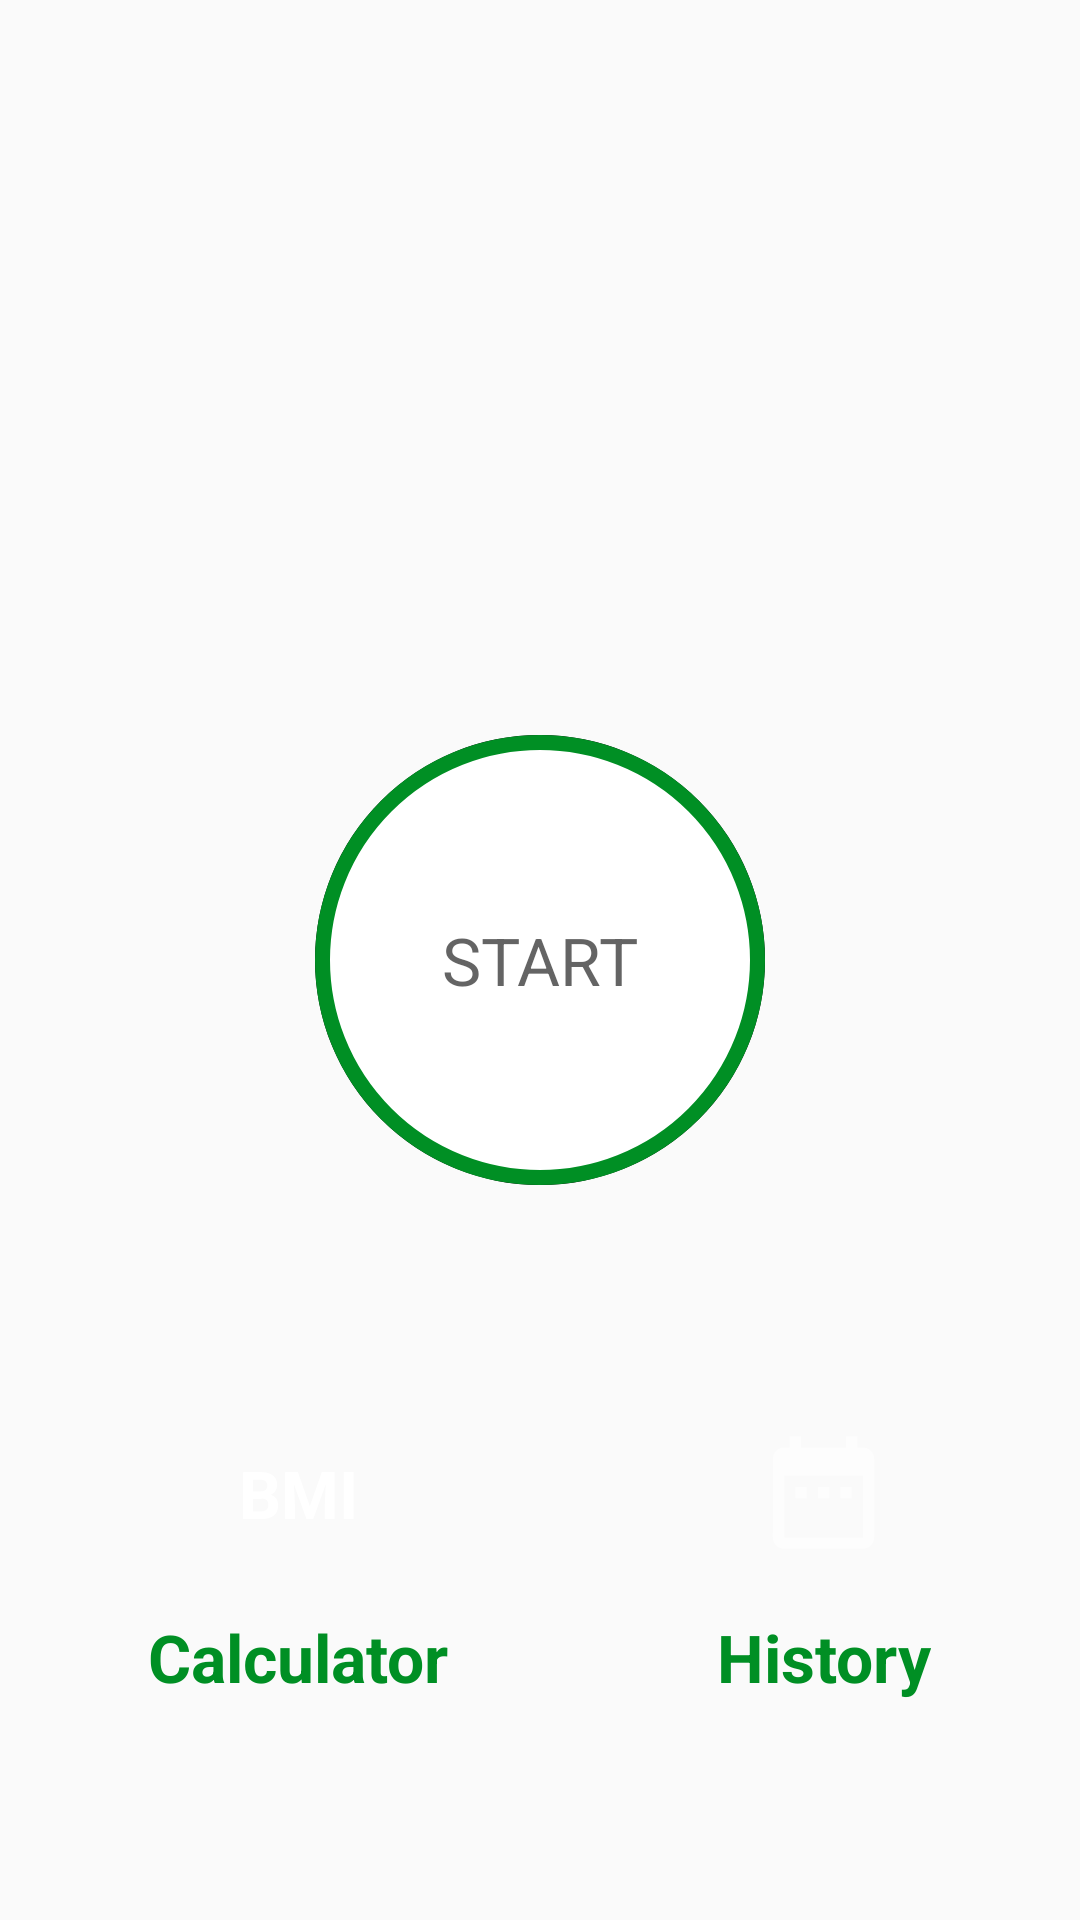

Produce the Android XML layout that renders to this screen, including the resource entries it uses.
<!-- AndroidManifest.xml: activity theme Theme.AppCompat.Light.NoActionBar -->
<!-- res/layout/activity_main.xml -->
<?xml version="1.0" encoding="utf-8"?>
<androidx.constraintlayout.widget.ConstraintLayout xmlns:android="http://schemas.android.com/apk/res/android"
    xmlns:tools="http://schemas.android.com/tools"
    android:layout_width="match_parent"
    android:layout_height="match_parent"
    tools:context=".MainActivity">

    <LinearLayout
        android:layout_width="match_parent"
        android:layout_height="match_parent"
        android:orientation="vertical"
        android:padding="@dimen/main_screen_main_layout_padding">

        <ImageView
            android:layout_width="match_parent"
            android:layout_height="220dp"
            android:contentDescription="@string/_7_minute_workout_image"
            android:src="@drawable/img_main_page" />

        <LinearLayout
            android:id="@+id/ll_Start"
            android:layout_width="@dimen/start_button_size"
            android:layout_height="@dimen/start_button_size"
            android:layout_gravity="center"
            android:layout_marginTop="@dimen/start_button_margin_top"
            android:background="@drawable/item_color_accent_border_ripple_effect"
            android:gravity="center">

            <TextView
                android:layout_width="wrap_content"
                android:layout_height="wrap_content"
                android:text="@string/start"
                android:textColor="@color/purple_200"
                android:textSize="@dimen/start_button_label_textSize" />
        </LinearLayout>

        <LinearLayout
            android:layout_width="match_parent"
            android:layout_height="match_parent"
            android:gravity="center"
            android:weightSum="2">

            <LinearLayout
                android:layout_width="wrap_content"
                android:layout_height="wrap_content"
                android:gravity="center"
                android:layout_weight="1"
                android:orientation="vertical">

                <LinearLayout
                    android:id="@+id/ll_bmi"
                    android:layout_width="70dp"
                    android:layout_height="70dp"
                    android:layout_gravity="center"
                    android:background="@drawable/green_recyclerview_exercise_completed_background"
                    android:gravity="center">

                    <TextView
                        android:layout_width="wrap_content"
                        android:layout_height="wrap_content"
                        android:text="@string/bmi"
                        android:textColor="@color/white"
                        android:textSize="22sp"
                        android:textStyle="bold" />

                </LinearLayout>

                <TextView
                    android:layout_width="wrap_content"
                    android:layout_height="wrap_content"
                    android:layout_marginTop="5dp"
                    android:text="@string/calculator"
                    android:textColor="@color/purple_700"
                    android:textSize="22sp"
                    android:textStyle="bold" />
            </LinearLayout>

            <LinearLayout
                android:layout_width="wrap_content"
                android:layout_height="wrap_content"
                android:gravity="center"
                android:layout_weight="1"
                android:orientation="vertical">

                <LinearLayout
                    android:id="@+id/ll_history"
                    android:layout_width="70dp"
                    android:layout_height="70dp"
                    android:layout_gravity="center"
                    android:background="@drawable/green_recyclerview_exercise_completed_background"
                    android:gravity="center">

                    <ImageView
                        android:layout_width="45dp"
                        android:layout_height="45dp"
                        android:src="@drawable/ic_history"
                        android:textColor="@color/white"
                        android:textSize="22sp"
                        android:textStyle="bold"
                        android:contentDescription="@string/exercise_history"/>

                </LinearLayout>

                <TextView
                    android:layout_width="wrap_content"
                    android:layout_height="wrap_content"
                    android:layout_marginTop="5dp"
                    android:text="@string/main_activity_title_history"
                    android:textColor="@color/purple_700"
                    android:textSize="22sp"
                    android:textStyle="bold" />
            </LinearLayout>
        </LinearLayout>
    </LinearLayout>


</androidx.constraintlayout.widget.ConstraintLayout>
<!-- resources referenced by this layout -->
<resources>
  <color name="purple_200">#B2212121</color>
  <color name="purple_700">#008F24</color>
  <color name="white">#FFFFFFFF</color>
  <dimen name="main_screen_main_layout_padding">5dp</dimen>
  <dimen name="start_button_label_textSize">22sp</dimen>
  <dimen name="start_button_margin_top">20dp</dimen>
  <dimen name="start_button_size">150dp</dimen>
  <!-- drawable ic_history (drawable) -->
  <vector android:autoMirrored="true" android:height="24dp"
      android:tint="#FDFDFD" android:viewportHeight="24"
      android:viewportWidth="24" android:width="24dp" xmlns:android="http://schemas.android.com/apk/res/android">
      <path android:fillColor="@android:color/white" android:pathData="M9,11L7,11v2h2v-2zM13,11h-2v2h2v-2zM17,11h-2v2h2v-2zM19,4h-1L18,2h-2v2L8,4L8,2L6,2v2L5,4c-1.11,0 -1.99,0.9 -1.99,2L3,20c0,1.1 0.89,2 2,2h14c1.1,0 2,-0.9 2,-2L21,6c0,-1.1 -0.9,-2 -2,-2zM19,20L5,20L5,9h14v11z"/>
  </vector>
  <!-- drawable item_color_accent_border_ripple_effect (drawable) -->
  <?xml version="1.0" encoding="utf-8"?>
  <ripple xmlns:android="http://schemas.android.com/apk/res/android"
      android:color="@color/colorHighlighted">
      <item   android:id="@+id/mask">
          <shape android:shape="oval" >
              <solid android:color="#000000"/>
          </shape>
      </item>
      <item android:drawable="@drawable/item_circular_color_accent_border"/>
  </ripple>
  <string name="_7_minute_workout_image">7 minute workout image</string>
  <string name="bmi">BMI</string>
  <string name="calculator">Calculator</string>
  <string name="exercise_history">exercise history</string>
  <string name="main_activity_title_history">History</string>
  <string name="start">START</string>
  <color name="colorHighlighted">#C4C4C4</color>
  <!-- drawable item_circular_color_accent_border (drawable) -->
  <?xml version="1.0" encoding="utf-8"?>
  <shape
      xmlns:android="http://schemas.android.com/apk/res/android"
      android:shape="oval">
      <stroke android:width="5dp"
          android:color="@color/purple_700"/>
      <solid android:color="@color/colorWhite"/>
  
  
  </shape>
  <color name="colorWhite">#FFFFFF</color>
</resources>
